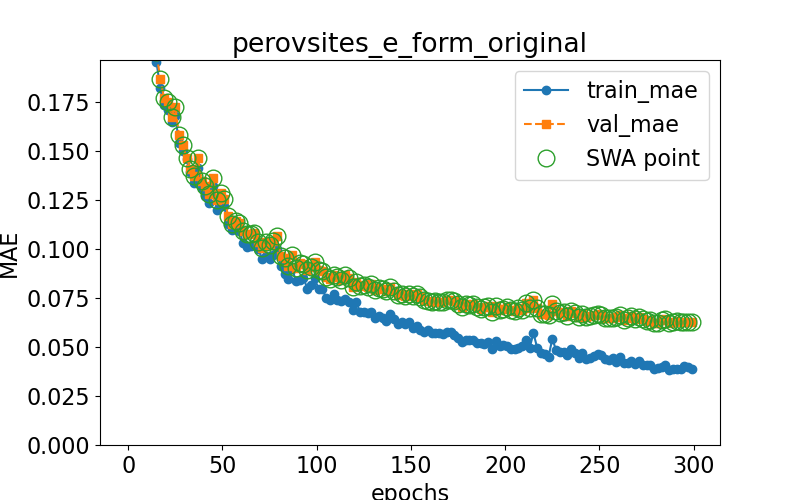

Source data for this figure (header and first rows):
epoch, train loss, val loss, swa
0.0, 0.39, 0.4004, n
1.0, 0.3778, 0.3851, y
3.0, 0.311, 0.3239, y
5.0, 0.2829, 0.2957, y
7.0, 0.2578, 0.2652, y
9.0, 0.2426, 0.2481, y
11.0, 0.227, 0.2309, y
13.0, 0.2034, 0.2077, y
15.0, 0.1954, 0.2002, y
17.0, 0.1821, 0.1867, y
19.0, 0.1734, 0.1772, y
21.0, 0.1708, 0.175, y
23.0, 0.1647, 0.1674, y
25.0, 0.1677, 0.1724, y
27.0, 0.1538, 0.1579, y
29.0, 0.1499, 0.1528, y
31.0, 0.1458, 0.1466, y
33.0, 0.1393, 0.141, y
35.0, 0.1337, 0.1374, y
37.0, 0.1413, 0.1463, y
39.0, 0.1311, 0.1349, y
41.0, 0.1268, 0.1321, y
43.0, 0.1233, 0.128, y
45.0, 0.1323, 0.136, y
47.0, 0.1196, 0.1252, y
49.0, 0.1219, 0.1285, y
51.0, 0.1216, 0.1253, y
53.0, 0.1129, 0.117, y
55.0, 0.1094, 0.1126, y
57.0, 0.111, 0.1143, y
59.0, 0.1093, 0.1133, y
61.0, 0.1028, 0.1094, y
63.0, 0.1007, 0.1074, y
65.0, 0.1014, 0.1076, y
67.0, 0.1027, 0.1082, y
69.0, 0.1, 0.1036, y
71.0, 0.09497, 0.1004, y
73.0, 0.09643, 0.1037, y
75.0, 0.09502, 0.1018, y
77.0, 0.09676, 0.1038, y
79.0, 0.1001, 0.1064, y
81.0, 0.09121, 0.09636, y
83.0, 0.0874, 0.09553, y
85.0, 0.08491, 0.09138, y
87.0, 0.08972, 0.0968, y
89.0, 0.08369, 0.0905, y
91.0, 0.08415, 0.09271, y
93.0, 0.08529, 0.09207, y
95.0, 0.07979, 0.08949, y
97.0, 0.08144, 0.09093, y
99.0, 0.08494, 0.09357, y
101.0, 0.07945, 0.08936, y
103.0, 0.07955, 0.08855, y
105.0, 0.07503, 0.08567, y
107.0, 0.07371, 0.08451, y
109.0, 0.07712, 0.08658, y
111.0, 0.07376, 0.08543, y
113.0, 0.07367, 0.0844, y
115.0, 0.07448, 0.08647, y
117.0, 0.07288, 0.08493, y
... 91 more rows
